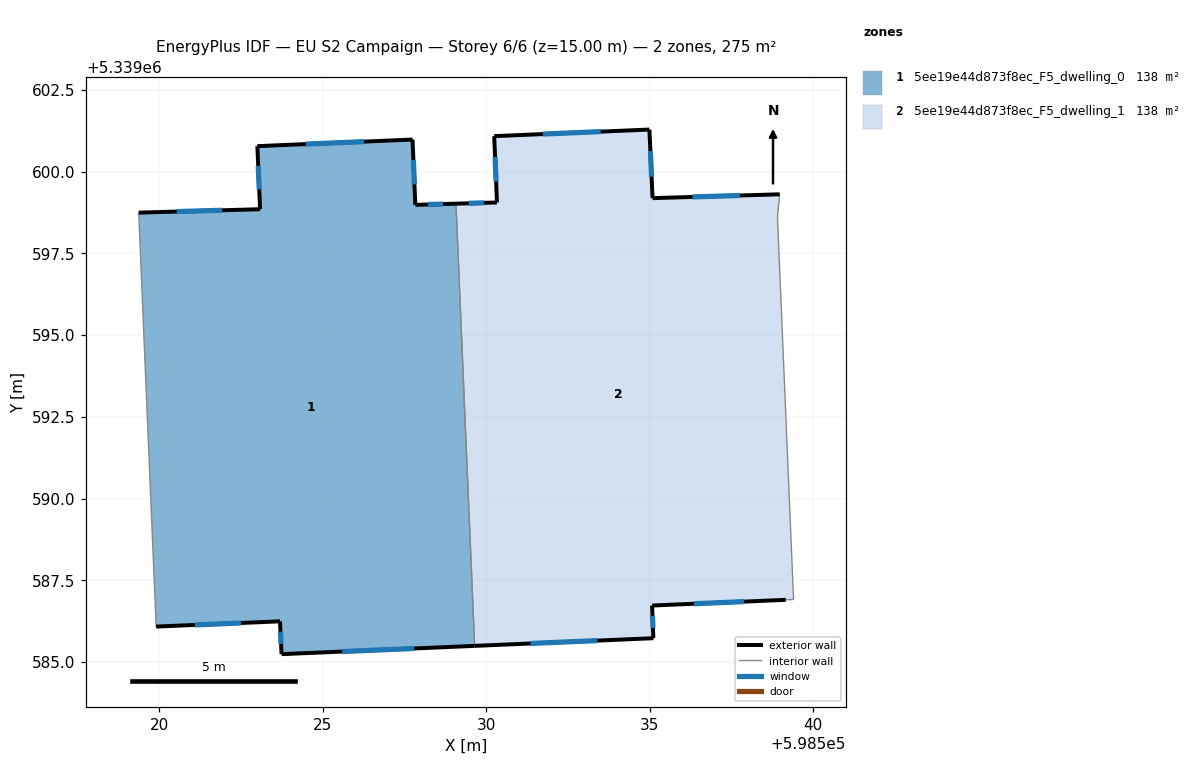
=== STOREY PLAN SPEC (per zone: floor XY polygon, exterior-wall plan segments, windows/doors) ===
zone 1: 5ee19e44d873f8ec_F5_dwelling_0  (137.6 m²)
  floor: (598527.75, 5339600.98) (598527.84, 5339598.98) (598529.08, 5339599.02) (598529.65, 5339585.50) (598523.75, 5339585.25) (598523.70, 5339586.25) (598519.91, 5339586.09) (598519.38, 5339598.75) (598523.09, 5339598.85) (598523.01, 5339600.78)
  exterior wall: (598523.01, 5339600.78) – (598523.09, 5339598.85)  [1.9 m]
    window: (598523.03, 5339600.18) – (598523.06, 5339599.46)  [0.8 m²]
  exterior wall: (598527.75, 5339600.98) – (598523.01, 5339600.78)  [4.7 m]
    window: (598526.26, 5339600.92) – (598524.49, 5339600.84)  [2.0 m²]
  exterior wall: (598527.84, 5339598.98) – (598527.75, 5339600.98)  [2.0 m]
    window: (598527.81, 5339599.61) – (598527.78, 5339600.36)  [0.8 m²]
  exterior wall: (598529.08, 5339599.02) – (598527.84, 5339598.98)  [1.2 m]
    window: (598528.69, 5339599.01) – (598528.23, 5339599.00)  [0.5 m²]
  exterior wall: (598523.75, 5339585.25) – (598529.65, 5339585.50)  [5.9 m]
    window: (598525.60, 5339585.32) – (598527.80, 5339585.42)  [2.5 m²]
  exterior wall: (598523.70, 5339586.25) – (598523.75, 5339585.25)  [1.0 m]
    window: (598523.71, 5339585.93) – (598523.73, 5339585.56)  [0.4 m²]
  exterior wall: (598519.91, 5339586.09) – (598523.70, 5339586.25)  [3.8 m]
    window: (598521.10, 5339586.14) – (598522.51, 5339586.20)  [1.6 m²]
  exterior wall: (598523.09, 5339598.85) – (598519.38, 5339598.75)  [3.7 m]
    window: (598521.93, 5339598.82) – (598520.54, 5339598.78)  [1.6 m²]
  interior walls: 2
zone 2: 5ee19e44d873f8ec_F5_dwelling_1  (137.6 m²)
  floor: (598538.98, 5339599.31) (598538.91, 5339598.62) (598539.40, 5339586.92) (598539.17, 5339586.91) (598535.08, 5339586.73) (598535.12, 5339585.73) (598529.65, 5339585.50) (598529.08, 5339599.02) (598530.33, 5339599.06) (598530.25, 5339601.09) (598534.99, 5339601.29) (598535.09, 5339599.19)
  exterior wall: (598535.09, 5339599.19) – (598534.99, 5339601.29)  [2.1 m]
    window: (598535.06, 5339599.85) – (598535.03, 5339600.63)  [0.9 m²]
  exterior wall: (598538.98, 5339599.31) – (598535.09, 5339599.19)  [3.9 m]
    window: (598537.76, 5339599.27) – (598536.31, 5339599.23)  [1.6 m²]
  exterior wall: (598535.08, 5339586.73) – (598539.17, 5339586.91)  [4.1 m]
    window: (598536.36, 5339586.79) – (598537.88, 5339586.85)  [1.7 m²]
  exterior wall: (598535.12, 5339585.73) – (598535.08, 5339586.73)  [1.0 m]
    window: (598535.10, 5339586.05) – (598535.09, 5339586.42)  [0.4 m²]
  exterior wall: (598529.65, 5339585.50) – (598535.12, 5339585.73)  [5.5 m]
    window: (598531.36, 5339585.57) – (598533.40, 5339585.66)  [2.3 m²]
  exterior wall: (598530.33, 5339599.06) – (598529.08, 5339599.02)  [1.3 m]
    window: (598529.94, 5339599.05) – (598529.47, 5339599.03)  [0.5 m²]
  exterior wall: (598530.25, 5339601.09) – (598530.33, 5339599.06)  [2.0 m]
    window: (598530.28, 5339600.45) – (598530.31, 5339599.69)  [0.8 m²]
  exterior wall: (598534.99, 5339601.29) – (598530.25, 5339601.09)  [4.8 m]
    window: (598533.51, 5339601.22) – (598531.74, 5339601.15)  [2.0 m²]
  interior walls: 4

=== DERIVED (storey summary) ===
Building: EU S2 Campaign
Storey: 6 of 6  (floor level z = 15.00 m)
Storey gross floor area: 275.1 m²
Zones on this storey: 2
  - 5ee19e44d873f8ec_F5_dwelling_0: floor 137.6 m²; exterior wall 24.3 m (73.0 m²); 8 window(s) 10.2 m²; WWR 13.9%
  - 5ee19e44d873f8ec_F5_dwelling_1: floor 137.6 m²; exterior wall 24.6 m (73.8 m²); 8 window(s) 10.3 m²; WWR 13.9%
Zone adjacency (shared interzone walls):
  - 5ee19e44d873f8ec_F5_dwelling_0 ↔ 5ee19e44d873f8ec_F5_dwelling_1